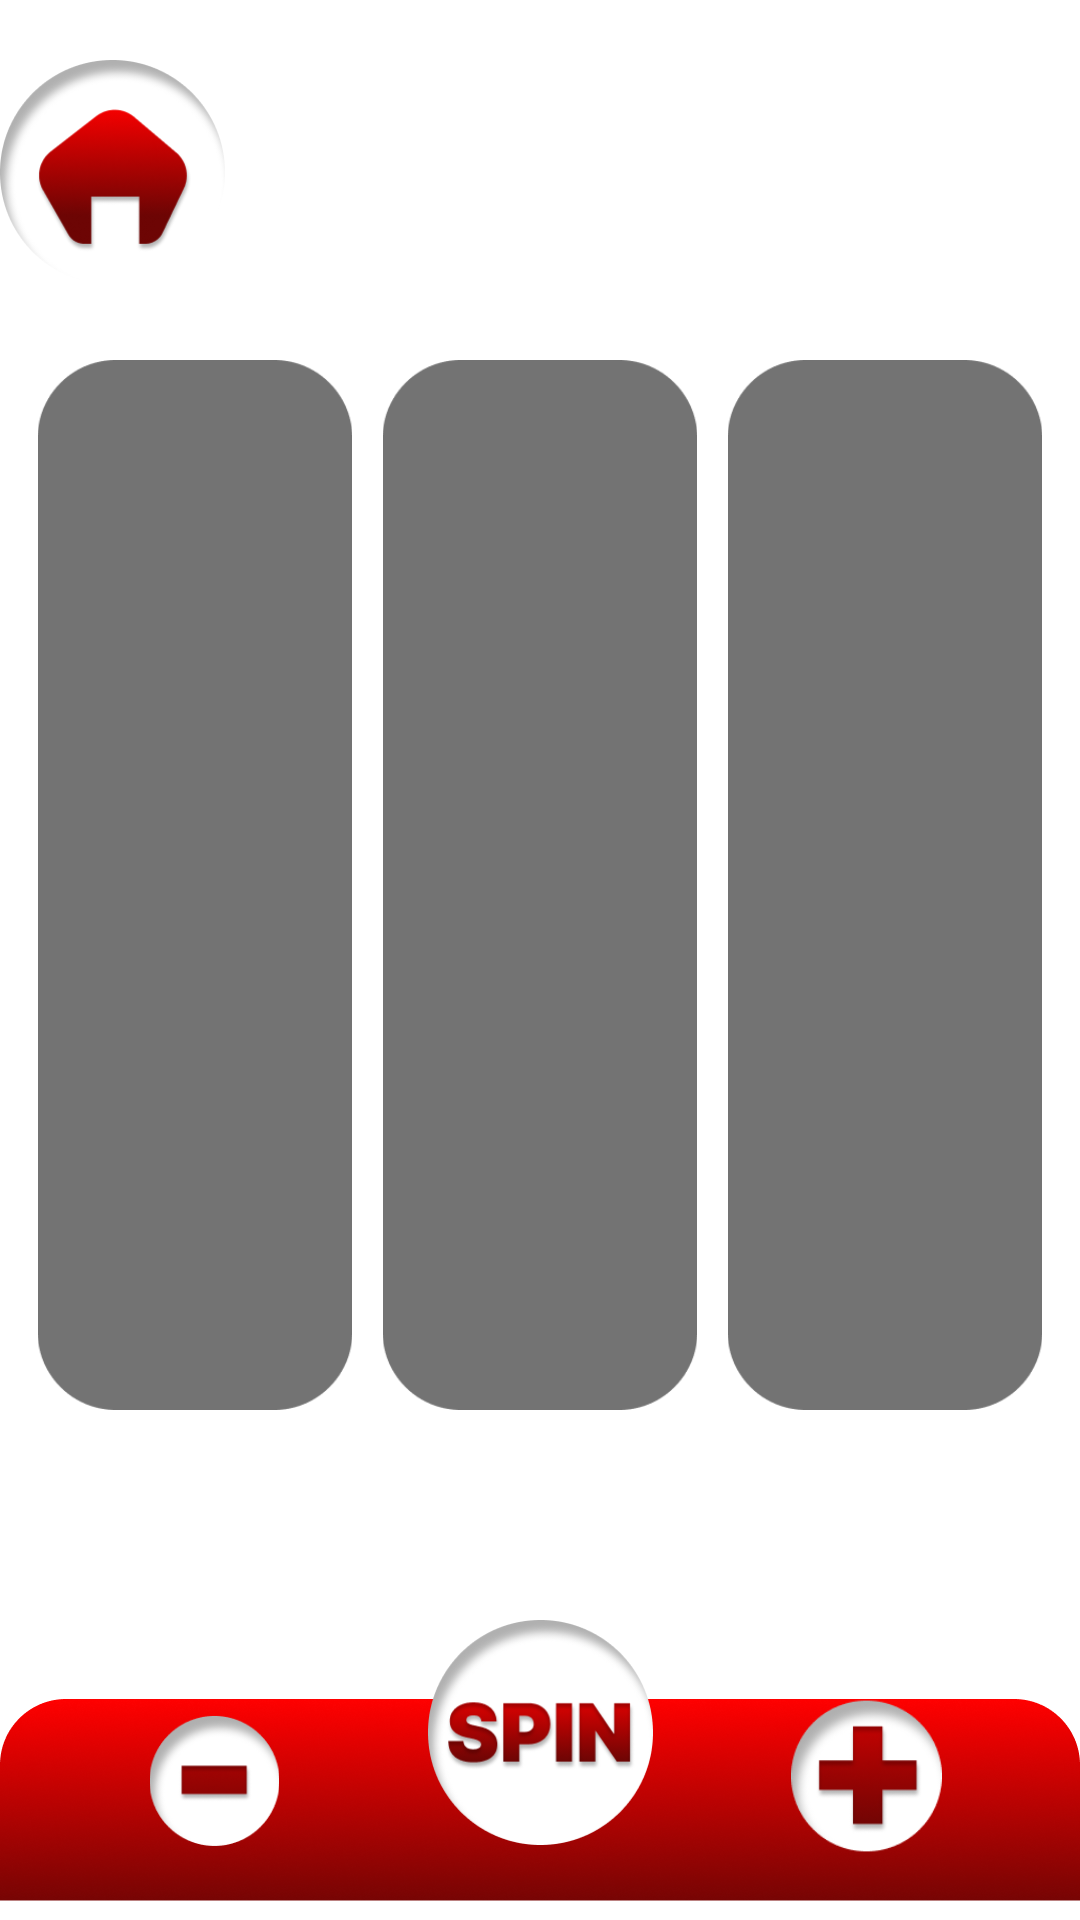

The Android layout XML behind this screen, and the referenced resources:
<!-- AndroidManifest.xml: application theme Theme.TipsForGames -->
<!-- res/layout/activity_slots.xml -->
<?xml version="1.0" encoding="utf-8"?>
<androidx.constraintlayout.widget.ConstraintLayout
    xmlns:android="http://schemas.android.com/apk/res/android"
    android:layout_width="match_parent"
    android:layout_height="match_parent"
    xmlns:app="http://schemas.android.com/apk/res-auto"
    android:background="@drawable/bg_slots_page">

    <ImageView
        android:layout_width="230dp"
        android:layout_height="70dp"
        android:src="@drawable/bg_score"
        app:layout_constraintTop_toTopOf="parent"
        app:layout_constraintEnd_toEndOf="parent"
        android:layout_marginTop="25dp"
        android:layout_marginEnd="20dp"
        android:alpha="0.55"/>
    <TextView
        android:id="@+id/text_score"
        android:layout_width="200dp"
        android:layout_height="70dp"
        app:layout_constraintEnd_toEndOf="parent"
        app:layout_constraintTop_toTopOf="parent"
        android:text="1500"
        android:textColor="@color/white"
        android:textSize="30sp"
        android:textStyle="bold"
        android:layout_marginTop="25dp"
        android:layout_marginEnd="35dp"
        android:gravity="center"/>


    <ImageView
        android:layout_width="130dp"
        android:layout_height="350dp"
        android:src="@drawable/bg_slots"
        app:layout_constraintTop_toTopOf="parent"
        app:layout_constraintBottom_toBottomOf="parent"
        app:layout_constraintStart_toStartOf="parent"
        android:layout_marginBottom="50dp"
        />
    <androidx.recyclerview.widget.RecyclerView
        android:id="@+id/rec_view_1"
        android:layout_width="105dp"
        android:layout_height="350dp"
        app:layout_constraintTop_toTopOf="parent"
        app:layout_constraintBottom_toBottomOf="parent"
        app:layout_constraintStart_toStartOf="parent"
        android:layout_marginBottom="50dp"
        android:layout_marginStart="12dp"/>

    <ImageView
        android:layout_width="130dp"
        android:layout_height="350dp"
        android:src="@drawable/bg_slots"
        app:layout_constraintTop_toTopOf="parent"
        app:layout_constraintBottom_toBottomOf="parent"
        android:layout_marginBottom="50dp"
        app:layout_constraintStart_toStartOf="parent"
        app:layout_constraintEnd_toEndOf="parent"/>
    <androidx.recyclerview.widget.RecyclerView
        android:id="@+id/rec_view_2"
        android:layout_width="105dp"
        android:layout_height="350dp"
        app:layout_constraintTop_toTopOf="parent"
        app:layout_constraintBottom_toBottomOf="parent"
        android:layout_marginBottom="50dp"
        app:layout_constraintStart_toStartOf="parent"
        app:layout_constraintEnd_toEndOf="parent"/>

    <ImageView
        android:id="@+id/bg3"
        android:layout_width="130dp"
        android:layout_height="350dp"
        android:src="@drawable/bg_slots"
        app:layout_constraintTop_toTopOf="parent"
        app:layout_constraintBottom_toBottomOf="parent"
        android:layout_marginBottom="50dp"
        app:layout_constraintEnd_toEndOf="parent"
        />
    <androidx.recyclerview.widget.RecyclerView
        android:id="@+id/rec_view_3"
        android:layout_width="105dp"
        android:layout_height="350dp"
        app:layout_constraintTop_toTopOf="parent"
        app:layout_constraintBottom_toBottomOf="parent"
        android:layout_marginBottom="50dp"
        app:layout_constraintEnd_toEndOf="parent"
        android:layout_marginEnd="10dp"/>

    <ImageView
        android:layout_width="140dp"
        android:layout_height="70dp"
        android:src="@drawable/bg_score"
        app:layout_constraintBottom_toBottomOf="parent"
        app:layout_constraintStart_toStartOf="parent"
        app:layout_constraintEnd_toEndOf="parent"
        android:layout_marginBottom="120dp"
        android:alpha="0.55"/>
    <TextView
        android:id="@+id/text_bet"
        android:layout_width="140dp"
        android:layout_height="70dp"
        app:layout_constraintBottom_toBottomOf="parent"
        app:layout_constraintStart_toStartOf="parent"
        app:layout_constraintEnd_toEndOf="parent"
        android:layout_marginBottom="120dp"
        android:text="50"
        android:textColor="@color/white"
        android:textSize="30sp"
        android:textStyle="bold"
        android:gravity="center"/>

    <ImageView
        android:layout_width="match_parent"
        android:layout_height="80dp"
        app:layout_constraintBottom_toBottomOf="parent"
        app:layout_constraintStart_toStartOf="parent"
        app:layout_constraintEnd_toEndOf="parent"
        android:src="@drawable/bottom_bar"/>
    <ImageView
        android:id="@+id/button_image_minus"
        android:layout_width="75dp"
        android:layout_height="75dp"
        app:layout_constraintBottom_toBottomOf="parent"
        app:layout_constraintStart_toStartOf="parent"
        app:layout_constraintEnd_toStartOf="@id/button_image_spin"
        android:src="@drawable/ic_minus"
        android:layout_marginBottom="15dp"/>
    <ImageView
        android:id="@+id/button_image_plus"
        android:layout_width="75dp"
        android:layout_height="75dp"
        app:layout_constraintBottom_toBottomOf="parent"
        app:layout_constraintStart_toEndOf="@id/button_image_spin"
        app:layout_constraintEnd_toEndOf="parent"
        android:src="@drawable/ic_plus"
        android:layout_marginBottom="15dp"/>
    <ImageView
        android:id="@+id/button_image_spin"
        android:layout_width="75dp"
        android:layout_height="75dp"
        app:layout_constraintBottom_toBottomOf="parent"
        app:layout_constraintStart_toStartOf="parent"
        app:layout_constraintEnd_toEndOf="parent"
        android:src="@drawable/ic_spin"
        android:layout_marginBottom="25dp"/>
    <ImageView
        android:id="@+id/button_image_home"
        android:layout_width="75dp"
        android:layout_height="75dp"
        app:layout_constraintStart_toStartOf="parent"
        app:layout_constraintTop_toTopOf="parent"
        android:src="@drawable/ic_home"
        android:layout_marginTop="20dp"
        />
</androidx.constraintlayout.widget.ConstraintLayout>
<!-- resources referenced by this layout -->
<resources>
  <!-- drawable bg_slots: png bitmap (drawable, 5065 bytes) -->
  <!-- drawable bottom_bar: png bitmap (drawable, 47621 bytes) -->
  <!-- drawable ic_home: png bitmap (drawable, 20567 bytes) -->
  <!-- drawable ic_minus: png bitmap (drawable, 6327 bytes) -->
  <!-- drawable ic_plus: png bitmap (drawable, 8610 bytes) -->
  <!-- drawable ic_spin: png bitmap (drawable, 19648 bytes) -->
  <style name="Theme.TipsForGames" parent="Theme.MaterialComponents.DayNight.DarkActionBar">
          
          <item name="colorPrimary">@color/purple_500</item>
          <item name="colorPrimaryVariant">@color/purple_700</item>
          <item name="colorOnPrimary">@color/white</item>
          
          <item name="colorSecondary">@color/teal_200</item>
          <item name="colorSecondaryVariant">@color/teal_700</item>
          <item name="colorOnSecondary">@color/black</item>
          
          <item name="android:statusBarColor">#e30201</item>
          
      </style>
  <!-- not gathered from this repository: default colours our renderer supplied (Android Studio template values) -->
  <color name="purple_500">#FF6200EE</color>
  <color name="purple_700">#FF3700B3</color>
  <color name="teal_200">#FF03DAC5</color>
  <color name="teal_700">#FF018786</color>
  <color name="black">#FF000000</color>
  <color name="white">#FFFFFFFF</color>
</resources>
